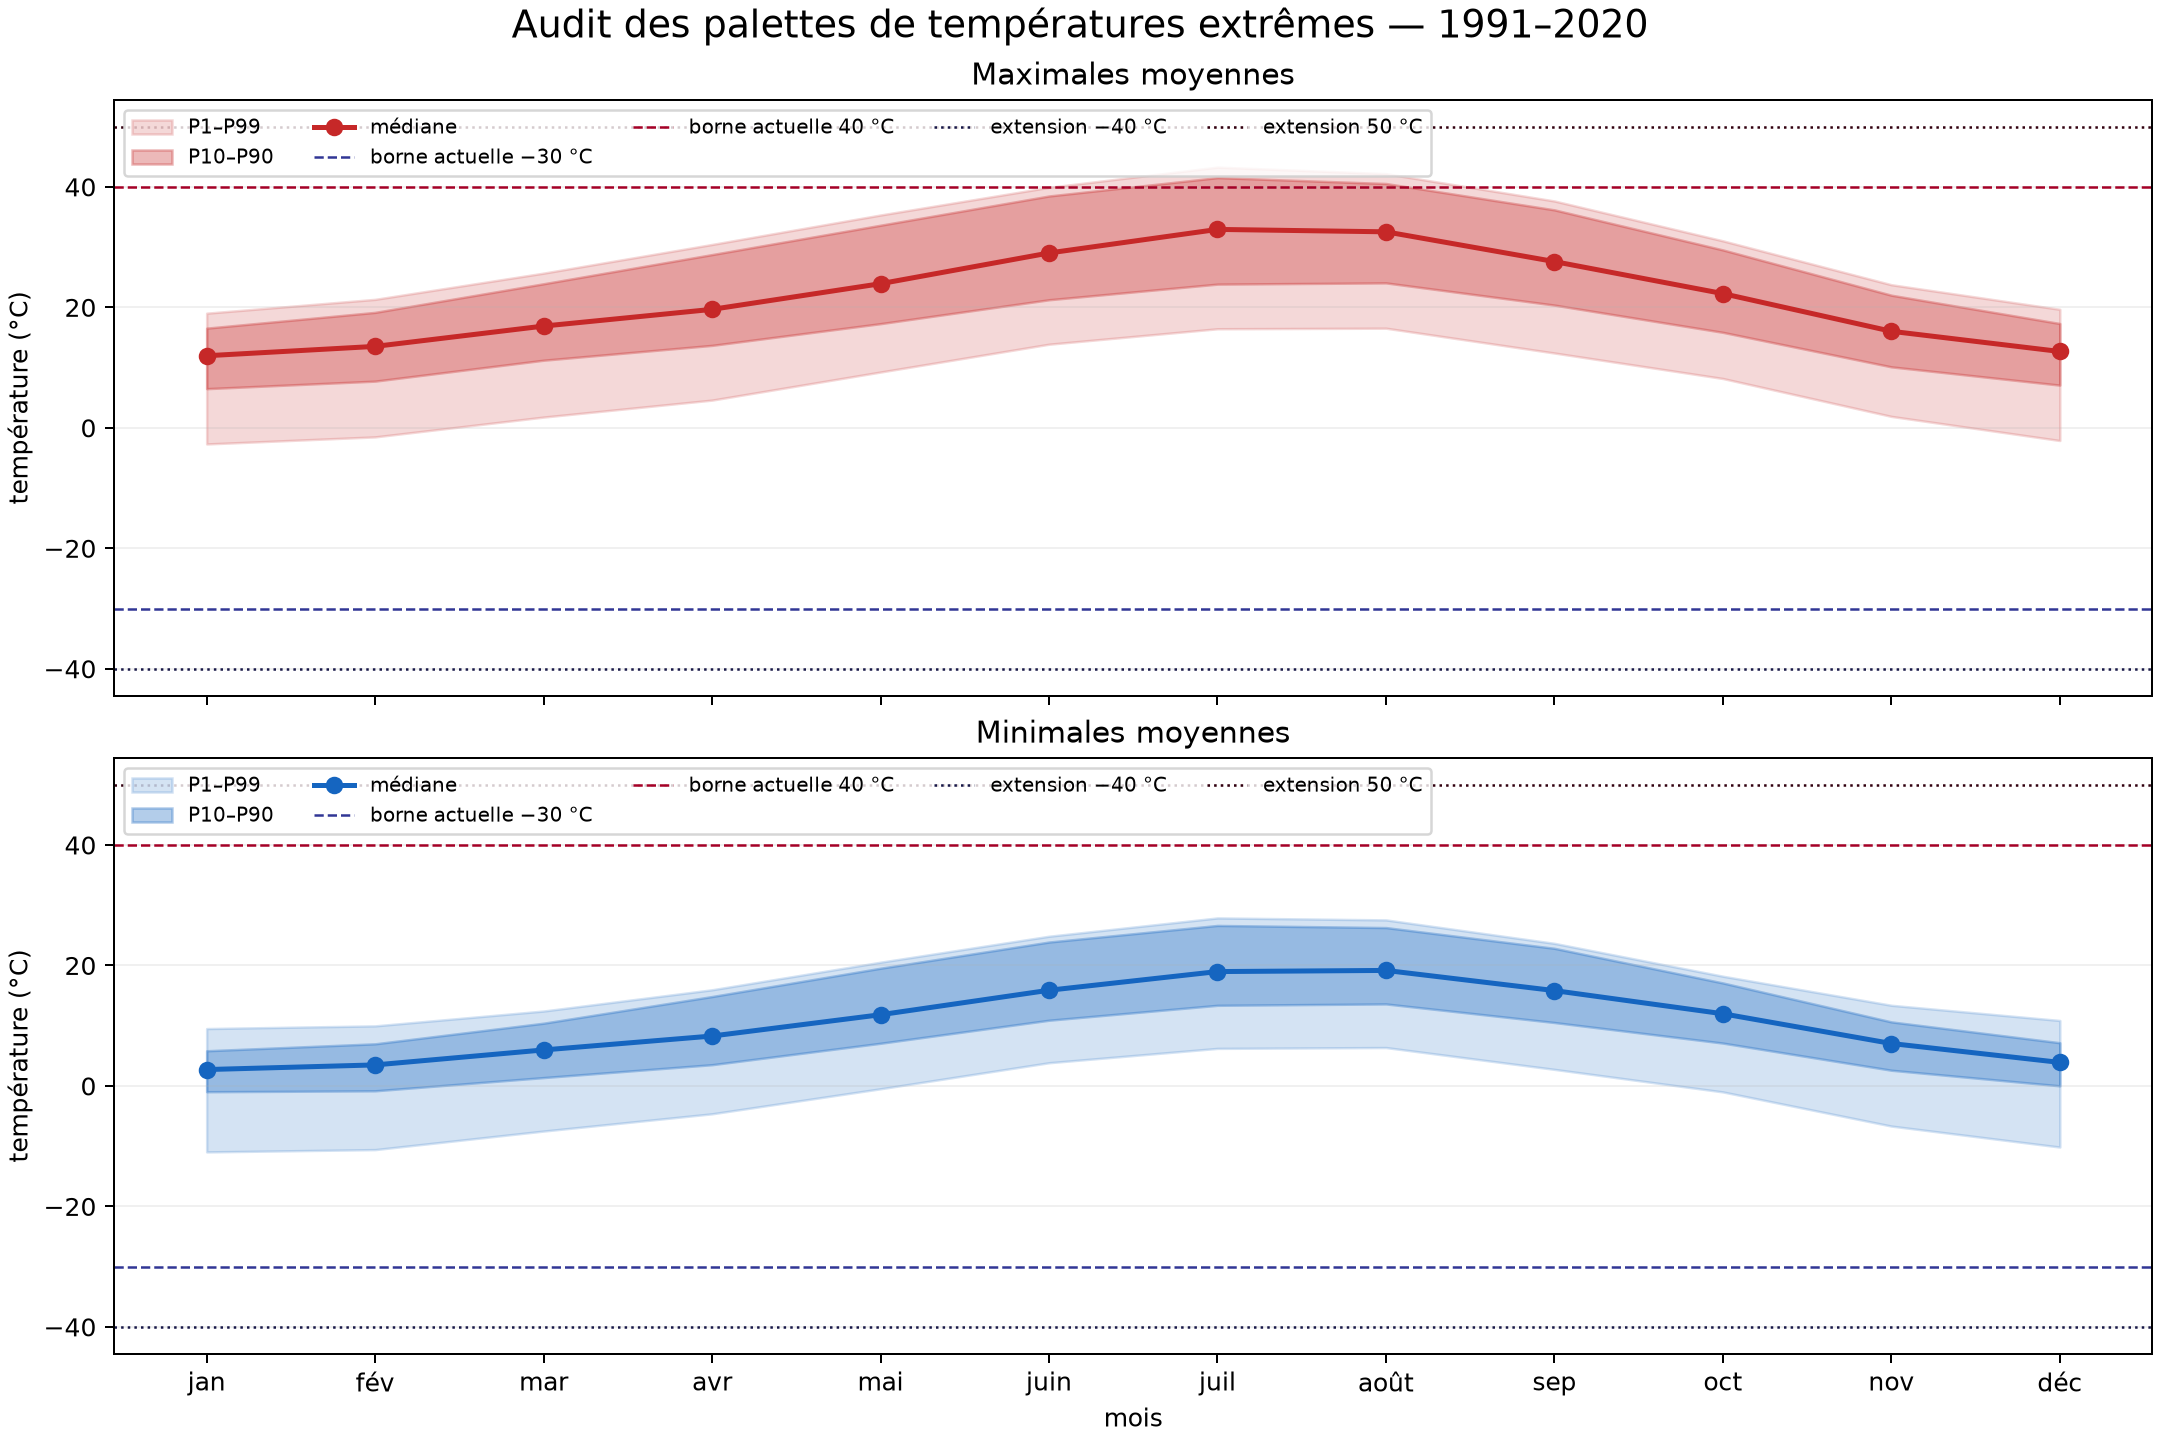

Values plotted in this chart, from the file beside it:
variable, month, label, land_pixel_count, below_minus_30_percent, above_40_percent, below_minus_40_percent, above_50_percent, p0, p0_1, p1, p5, p10, p25, p50, p75, p90, p95, p99, p99_9, p100
tmax, 1, jan, 3098918, 0.0, 0.0, 0.0, 0.0, -21.72, -11.15, -2.68, 4.71, 6.5, 9.05, 11.96, 15.33, 16.54, 17.33, 19.03, 20.81, 21.7
tmin, 1, jan, 3098918, 3.226932755239087e-05, 0.0, 0.0, 0.0, -30.03, -18.95, -10.95, -2.937, -0.9633, 0.86, 2.717, 4.393, 5.837, 6.967, 9.52, 11.7, 14.63
tmax, 2, fév, 3098918, 0.0, 0.0, 0.0, 0.0, -19.51, -9.247, -1.507, 5.74, 7.75, 10.35, 13.52, 17.56, 19.16, 19.76, 21.32, 23.18, 23.67
tmin, 2, fév, 3098918, 0.0, 0.0, 0.0, 0.0, -29.29, -18.2, -10.57, -2.86, -0.81, 1.283, 3.487, 6.033, 6.99, 7.927, 9.967, 11.89, 14.84
tmax, 3, mar, 3098918, 0.0, 0.0, 0.0, 0.0, -15.89, -5.69, 1.783, 9.137, 11.22, 13.67, 16.89, 21.5, 23.91, 24.64, 25.68, 27.39, 27.85
tmin, 3, mar, 3098918, 0.0, 0.0, 0.0, 0.0, -25.32, -14.52, -7.49, -0.5467, 1.387, 3.617, 5.973, 9.27, 10.41, 10.99, 12.43, 13.33, 15.58
tmax, 4, avr, 3098918, 0.0, 0.0, 0.0, 0.0, -12.78, -2.623, 4.601, 11.72, 13.69, 16.07, 19.66, 25.33, 28.76, 29.6, 30.44, 31.53, 31.91
tmin, 4, avr, 3098918, 0.0, 0.0, 0.0, 0.0, -21.66, -10.75, -4.627, 1.697, 3.527, 5.967, 8.283, 12.49, 14.84, 15.24, 15.96, 16.75, 17.24
tmax, 5, mai, 3098918, 0.0, 0.0, 0.0, 0.0, -8.01, 2.07, 9.263, 15.51, 17.29, 19.9, 23.92, 30.15, 33.63, 34.54, 35.33, 35.92, 36.89
tmin, 5, mai, 3098918, 0.0, 0.0, 0.0, 0.0, -17.72, -6.703, -0.47, 5.377, 7.083, 9.623, 11.82, 16.66, 19.54, 20.05, 20.54, 21.35, 22.03
tmax, 6, juin, 3098918, 0.0, 0.7685, 0.0, 0.0, -3.017, 7.6, 13.88, 19.36, 21.26, 24.3, 29.02, 35.24, 38.48, 39.26, 39.92, 40.83, 41.82
tmin, 6, juin, 3098918, 0.0, 0.0, 0.0, 0.0, -13.03, -2.08, 3.853, 9.25, 10.91, 13.37, 15.88, 21.43, 23.89, 24.37, 24.85, 25.71, 26.16
tmax, 7, juil, 3098918, 0.0, 19.91, 0.0, 0.0, -0.65, 10.3, 16.44, 21.76, 23.85, 27.39, 32.94, 38.9, 41.53, 42.04, 43.27, 44.09, 45.13
tmin, 7, juil, 3098918, 0.0, 0.0, 0.0, 0.0, -10.63, 0.34, 6.233, 11.77, 13.38, 15.78, 18.98, 24.85, 26.64, 27.08, 27.89, 28.64, 29.21
tmax, 8, août, 3098918, 0.0, 14.02, 0.0, 0.0, -0.5633, 10.31, 16.54, 22.07, 24.06, 27.42, 32.54, 37.94, 40.55, 41.03, 42.18, 43.06, 43.96
tmin, 8, août, 3098918, 0.0, 0.0, 0.0, 0.0, -10.49, 0.4367, 6.373, 11.98, 13.61, 15.96, 19.17, 24.49, 26.29, 26.72, 27.56, 28.16, 28.8
tmax, 9, sep, 3098918, 0.0, 0.0, 0.0, 0.0, -5.287, 5.83, 12.42, 18.37, 20.37, 23.25, 27.6, 32.73, 36.18, 36.95, 37.65, 38.62, 39.62
tmin, 9, sep, 3098918, 0.0, 0.0, 0.0, 0.0, -15.07, -3.617, 2.75, 8.72, 10.53, 12.88, 15.83, 20.47, 22.84, 23.17, 23.67, 24.48, 25.06
tmax, 10, oct, 3098918, 0.0, 0.0, 0.0, 0.0, -9.99, 1.117, 8.187, 13.95, 15.85, 18.28, 22.28, 26.8, 29.53, 30.25, 31.04, 31.92, 32.53
tmin, 10, oct, 3098918, 0.0, 0.0, 0.0, 0.0, -19.4, -7.95, -0.9933, 5.303, 7.113, 9.48, 11.98, 15.53, 17.09, 17.37, 18.21, 19.01, 19.88
tmax, 11, nov, 3098918, 0.0, 0.0, 0.0, 0.0, -16.68, -5.863, 1.897, 8.33, 10.12, 12.65, 16.02, 20.21, 22.01, 22.62, 23.75, 25.56, 26.12
tmin, 11, nov, 3098918, 0.0, 0.0, 0.0, 0.0, -26.01, -14.22, -6.663, 0.6967, 2.607, 4.777, 7.04, 9.623, 10.63, 11.44, 13.39, 15.18, 17.3
tmax, 12, déc, 3098918, 0.0, 0.0, 0.0, 0.0, -21.74, -10.74, -2.11, 5.373, 7.087, 9.693, 12.67, 16.06, 17.31, 18.18, 19.67, 21.32, 22.28
tmin, 12, déc, 3098918, 0.0, 0.0, 0.0, 0.0, -29.83, -18.35, -10.15, -1.843, 0.01668, 1.923, 3.903, 5.723, 7.17, 8.373, 10.86, 12.97, 15.81
